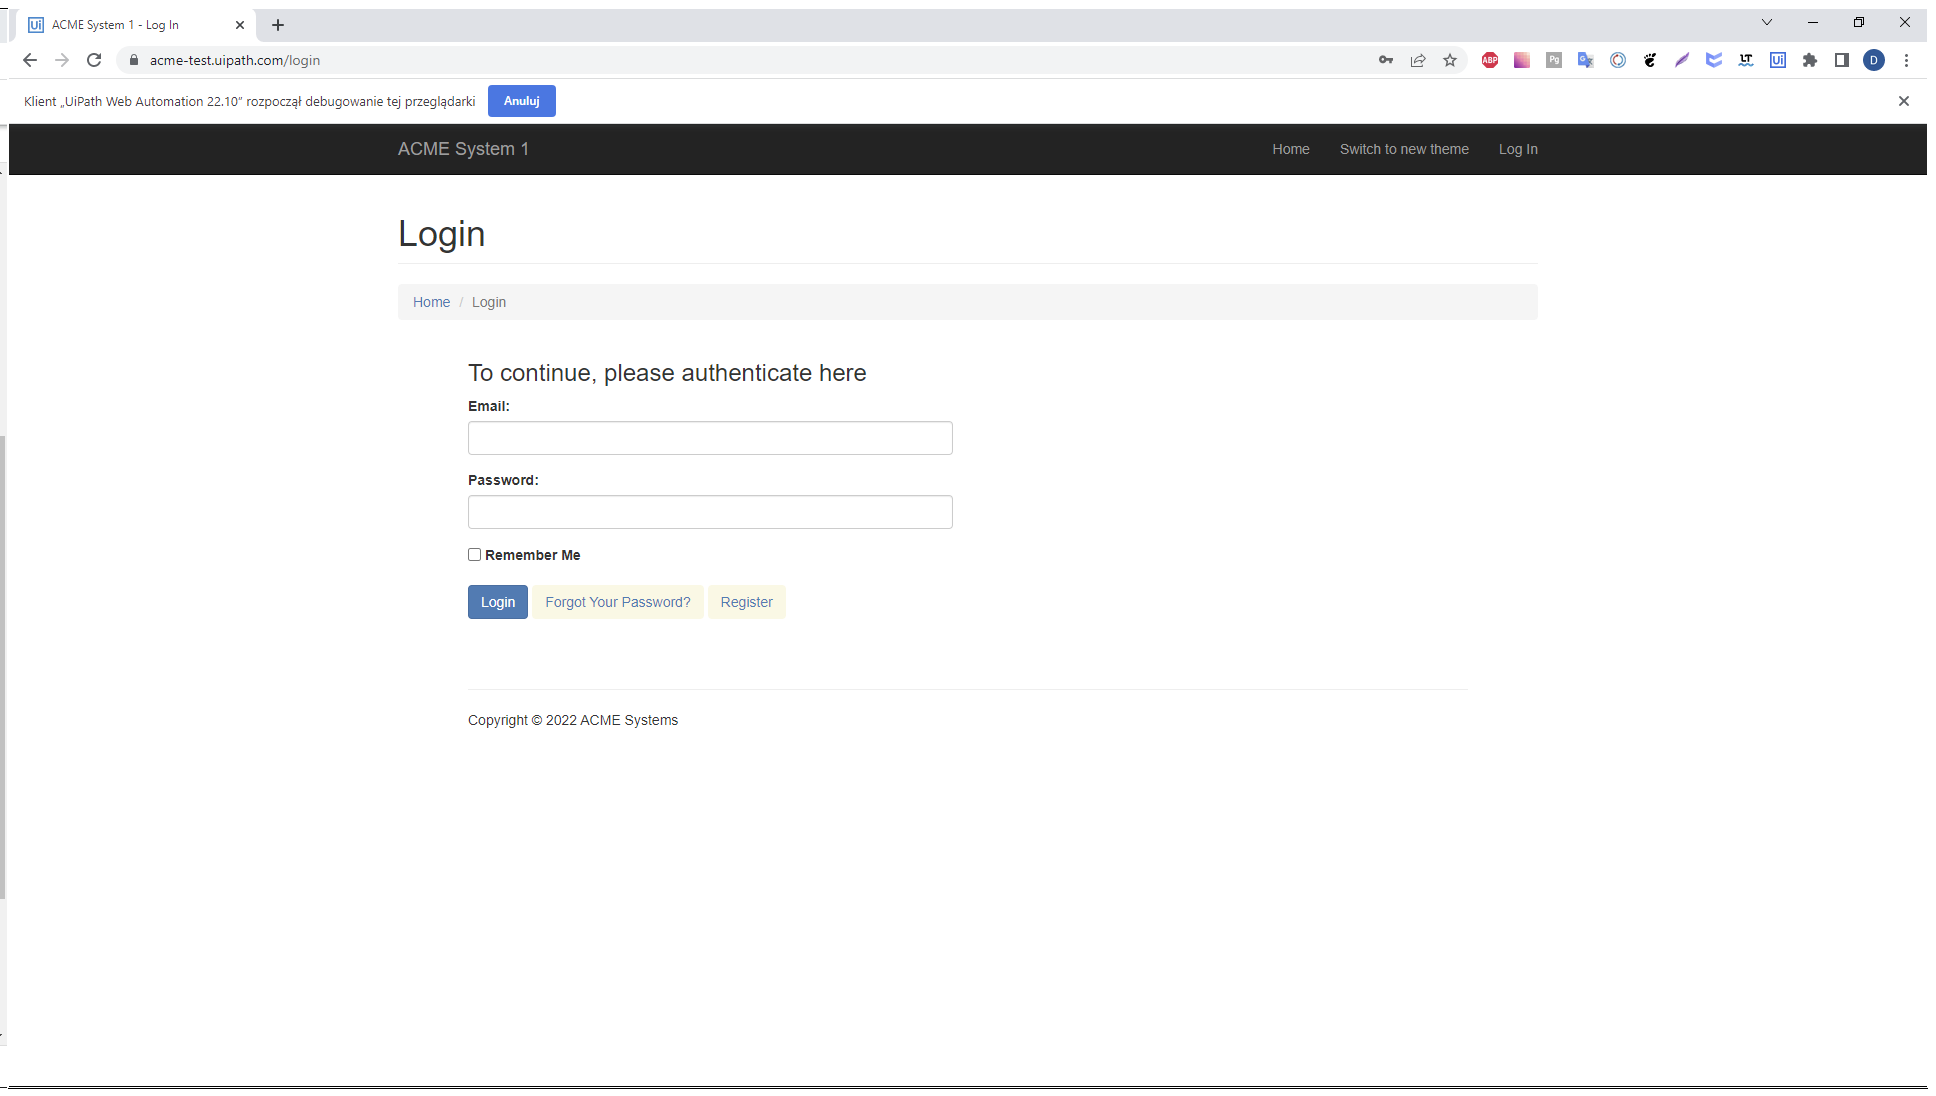
Workflow: LogIntoACME

Step 1: Use Browser Chrome: ACME System 1 - Log In in window 'ACME System 1 - Log In' (chrome.exe)

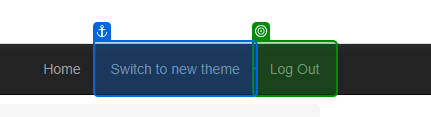
Step 2: check 'Log Out'

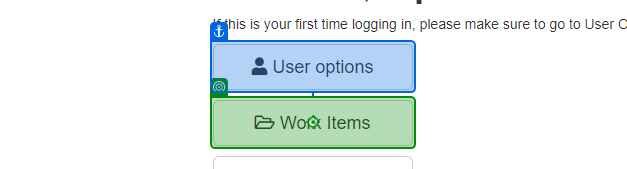
Step 3: click on 'Work Items'

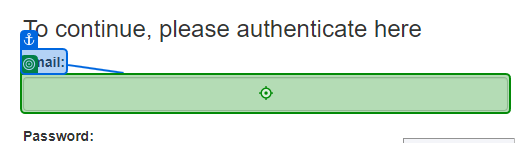
Step 4: type [Email] into 'Email'

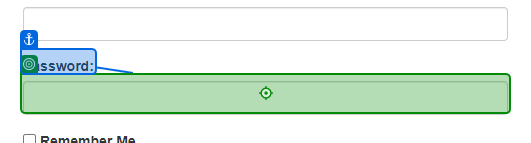
Step 5: type [Password] into 'Password'

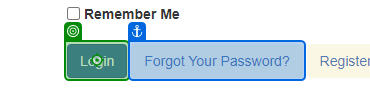
Step 6: click on 'Login'

Step 7: click on 'Work Items' (same screen as step 3)